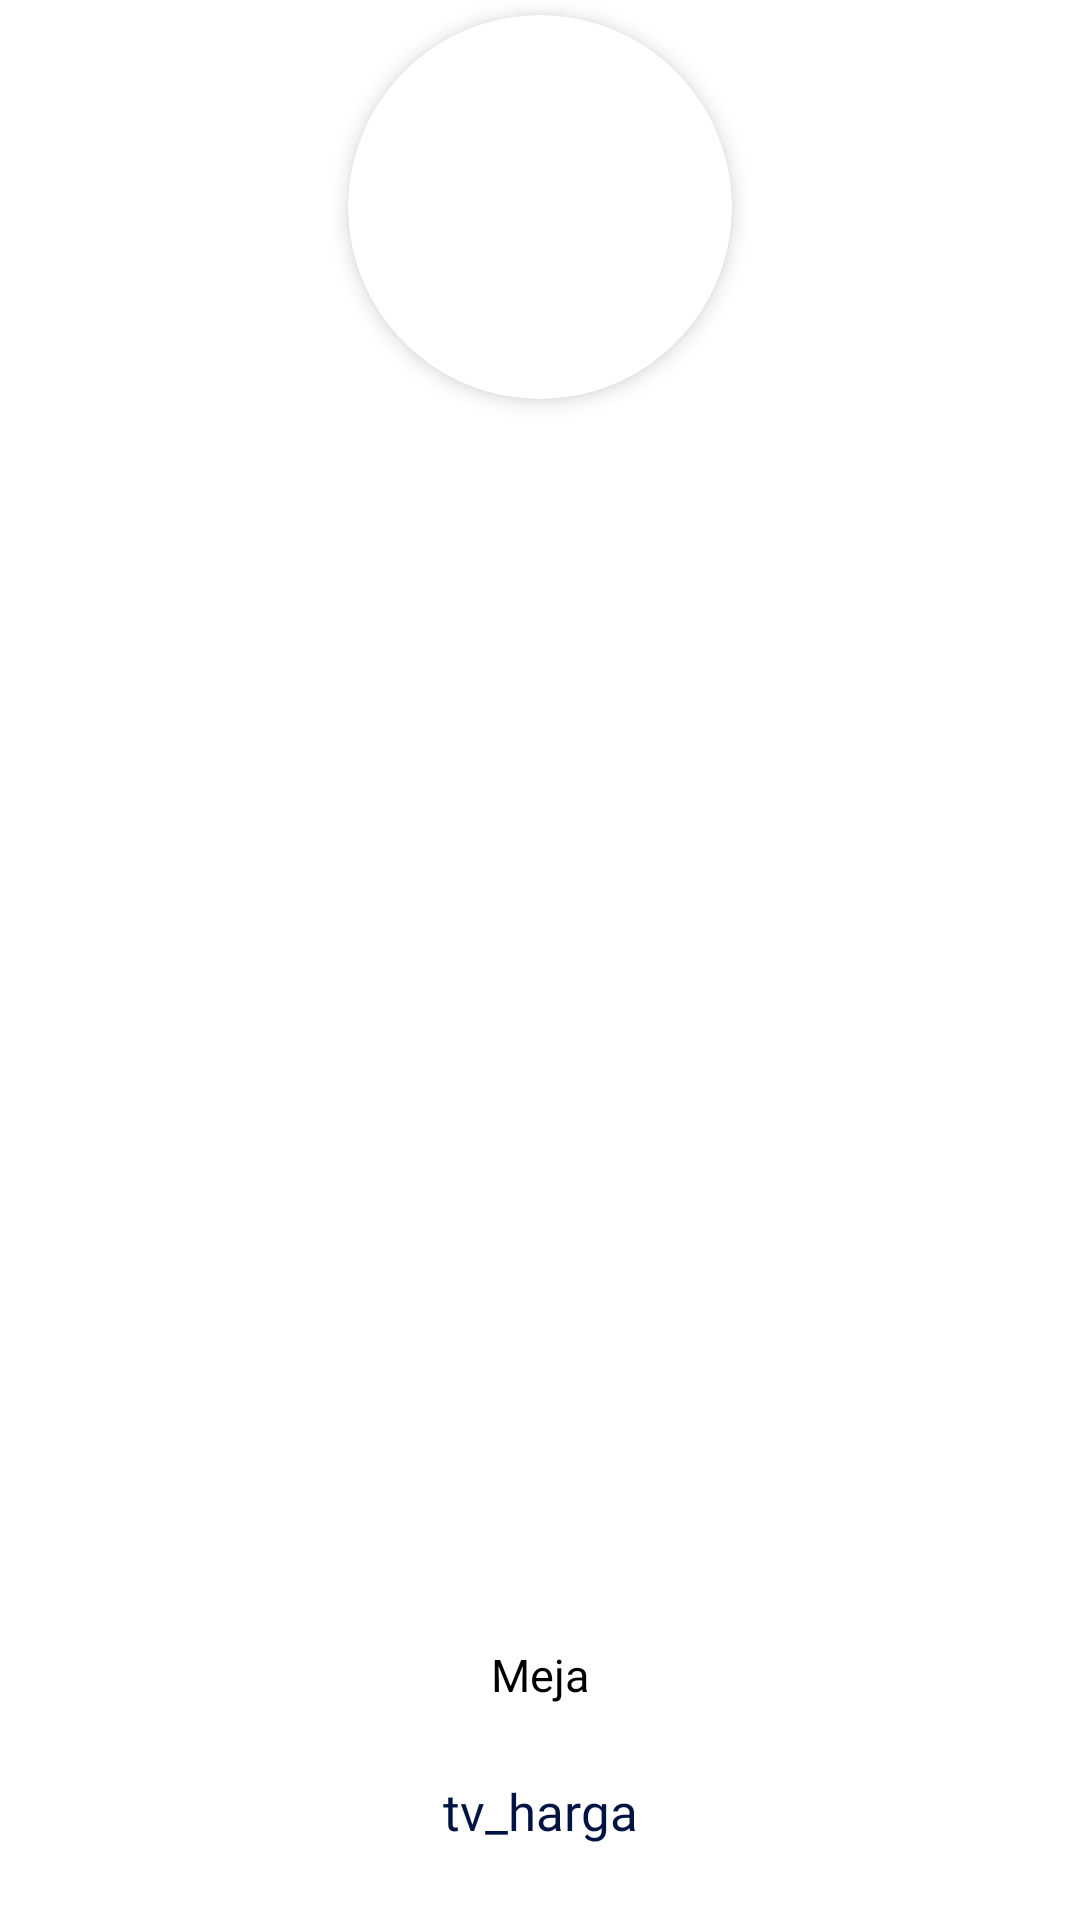

Here is an Android app screen rendered from its layout file. Give the layout XML and the strings, colors and styles it references.
<!-- AndroidManifest.xml: application theme Theme.Caffe -->
<!-- res/layout/list_meja.xml -->
<?xml version="1.0" encoding="utf-8"?>
<androidx.constraintlayout.widget.ConstraintLayout
    xmlns:android="http://schemas.android.com/apk/res/android"
    xmlns:app="http://schemas.android.com/apk/res-auto"
    android:layout_width="145dp"
    android:layout_height="240dp"
    android:layout_margin="20dp"
    >
    <View
        android:id="@+id/layout"
        android:layout_width="match_parent"
        android:layout_height="200dp"
        android:background="@drawable/rectangle_background"
        android:elevation="4dp"
        app:layout_constraintBottom_toBottomOf="parent"
        app:layout_constraintEnd_toEndOf="parent"
        app:layout_constraintStart_toStartOf="parent" />

    <androidx.constraintlayout.widget.ConstraintLayout
        android:id="@+id/constraintLayout"
        android:layout_width="match_parent"
        android:layout_height="match_parent"
        android:elevation="10dp"
        android:gravity="center_horizontal"
        app:layout_constraintBottom_toBottomOf="parent"
        app:layout_constraintEnd_toEndOf="parent"
        app:layout_constraintStart_toStartOf="parent">


        <androidx.cardview.widget.CardView
            android:layout_width="128dp"
            android:layout_height="128dp"
            android:layout_margin="5dp"
            app:cardCornerRadius="82dp"
            app:cardElevation="4dp"
            app:layout_constraintEnd_toEndOf="parent"
            app:layout_constraintStart_toStartOf="parent"
            app:layout_constraintTop_toTopOf="parent">


            <ImageView
                android:id="@+id/img_produk"
                android:layout_width="match_parent"
                android:layout_height="match_parent"
                android:contentDescription="@string/app_name"
                android:scaleType="centerCrop"
                android:src="@drawable/food_img_1"
                app:layout_constraintEnd_toEndOf="parent"
                app:layout_constraintStart_toStartOf="parent"
                app:layout_constraintTop_toTopOf="parent" />
            <ImageView
                android:id="@+id/stockHabis"
                android:visibility="gone"
                android:layout_width="match_parent"
                android:layout_height="match_parent"
                android:contentDescription="@string/app_name"
                android:scaleType="centerCrop"
                android:src="@drawable/stock"
                app:layout_constraintEnd_toEndOf="parent"
                app:layout_constraintStart_toStartOf="parent"
                app:layout_constraintTop_toTopOf="parent" />
        </androidx.cardview.widget.CardView>
        <TextView
            android:id="@+id/v_nama"
            android:layout_width="wrap_content"
            android:layout_height="wrap_content"
            android:layout_marginBottom="24dp"
            android:ellipsize="end"
            android:text="Meja"
            android:fontFamily="@font/poppins_medium"
            android:textColor="@android:color/black"
            android:textSize="15sp"
            app:layout_constraintBottom_toTopOf="@+id/tv_nama"
            app:layout_constraintEnd_toEndOf="parent"
            app:layout_constraintStart_toStartOf="parent" />

        <TextView
            android:id="@+id/tv_nama"
            android:layout_width="wrap_content"
            android:layout_height="wrap_content"
            android:layout_marginBottom="25dp"
            android:text="tv_harga"
            android:fontFamily="@font/poppins_bold"
            android:textColor="@color/colorPrimary"
            android:textSize="17sp"
            app:layout_constraintBottom_toBottomOf="parent"
            app:layout_constraintEnd_toEndOf="parent"
            app:layout_constraintStart_toStartOf="parent" />
    </androidx.constraintlayout.widget.ConstraintLayout>
</androidx.constraintlayout.widget.ConstraintLayout>
<!-- resources referenced by this layout -->
<resources>
  <color name="colorPrimary">#001342</color>
  <!-- drawable stock: png bitmap (drawable-v24, 3558 bytes) -->
  <string name="app_name">Caffe</string>
  <style name="Theme.Caffe" parent="Theme.MaterialComponents.DayNight.NoActionBar">
          
          <item name="colorPrimary">@color/purple_500</item>
          <item name="colorPrimaryVariant">@color/purple_700</item>
          <item name="colorOnPrimary">@color/white</item>
          
          <item name="colorSecondary">@color/teal_200</item>
          <item name="colorSecondaryVariant">@color/teal_700</item>
          <item name="colorOnSecondary">@color/black</item>
          
          <item name="android:statusBarColor" tools:targetApi="l">?attr/colorPrimaryVariant</item>
          
      </style>
  <color name="purple_500">#FF6200EE</color>
  <color name="purple_700">#FF3700B3</color>
  <color name="white">#FFFFFFFF</color>
  <color name="teal_200">#FF03DAC5</color>
  <color name="teal_700">#FF018786</color>
  <color name="black">#FF000000</color>
</resources>
